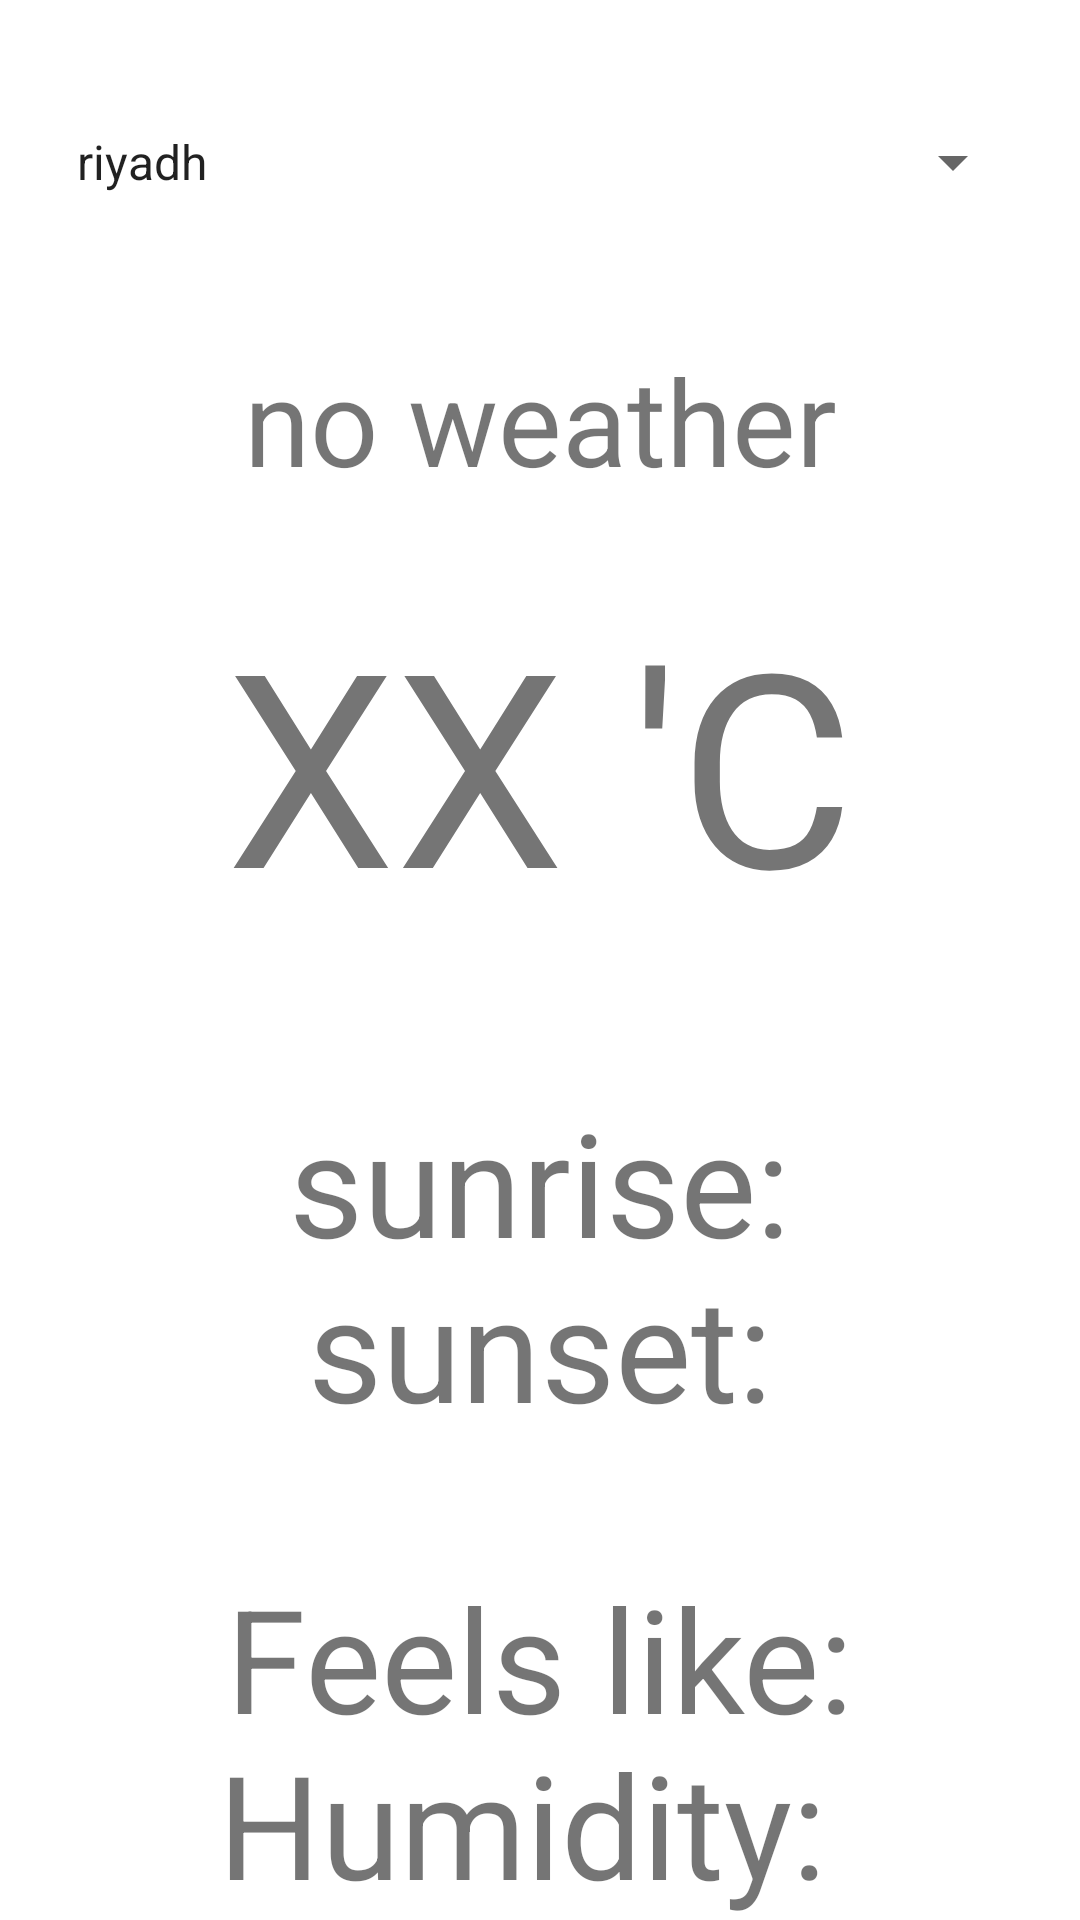

Produce the Android XML layout that renders to this screen, including the resource entries it uses.
<!-- AndroidManifest.xml: application theme Theme.Midterm2Preparation -->
<!-- res/layout/activity_weather_api.xml -->
<?xml version="1.0" encoding="utf-8"?>
<androidx.constraintlayout.widget.ConstraintLayout xmlns:android="http://schemas.android.com/apk/res/android"
    xmlns:app="http://schemas.android.com/apk/res-auto"
    xmlns:tools="http://schemas.android.com/tools"
    android:layout_width="match_parent"
    android:layout_height="match_parent"
    tools:context=".WeatherAPI">


    
    

    <ImageView
        android:id="@+id/weatherbackground"
        android:layout_width="0dp"
        android:layout_height="0dp"
        app:layout_constraintBottom_toBottomOf="parent"
        app:layout_constraintEnd_toEndOf="parent"
        app:layout_constraintStart_toStartOf="parent"
        app:layout_constraintTop_toTopOf="parent" />

    <TextView
        android:id="@+id/feelsLike2"
        android:layout_width="match_parent"
        android:layout_height="wrap_content"

        android:gravity="center_horizontal"
        android:text="Feels like:"
        android:textSize="48sp"
        app:layout_constraintBottom_toBottomOf="parent"
        app:layout_constraintEnd_toEndOf="parent"
        app:layout_constraintHorizontal_bias="0.0"
        app:layout_constraintStart_toStartOf="parent"
        app:layout_constraintTop_toTopOf="parent"
        app:layout_constraintVertical_bias="0.904" />

    <TextView
        android:id="@+id/sunrise"
        android:layout_width="match_parent"
        android:layout_height="wrap_content"

        android:gravity="center_horizontal"
        android:text="sunrise:"
        android:textSize="48sp"
        app:layout_constraintBottom_toBottomOf="parent"
        app:layout_constraintEnd_toEndOf="parent"
        app:layout_constraintHorizontal_bias="0.0"
        app:layout_constraintStart_toStartOf="parent"
        app:layout_constraintTop_toTopOf="parent"
        app:layout_constraintVertical_bias="0.628" />

    <TextView
        android:id="@+id/sunset"
        android:layout_width="match_parent"
        android:layout_height="wrap_content"

        android:gravity="center_horizontal"
        android:text="sunset:"
        android:textSize="48sp"
        app:layout_constraintBottom_toBottomOf="parent"
        app:layout_constraintEnd_toEndOf="parent"
        app:layout_constraintHorizontal_bias="0.0"
        app:layout_constraintStart_toStartOf="parent"
        app:layout_constraintTop_toTopOf="parent"
        app:layout_constraintVertical_bias="0.724" />

    <TextView
        android:id="@+id/humidity"
        android:layout_width="match_parent"
        android:layout_height="wrap_content"

        android:gravity="center_horizontal"
        android:text="Humidity: "
        android:textSize="48sp"
        app:layout_constraintBottom_toBottomOf="parent"
        app:layout_constraintEnd_toEndOf="parent"
        app:layout_constraintHorizontal_bias="0.0"
        app:layout_constraintStart_toStartOf="parent"
        app:layout_constraintTop_toTopOf="parent"
        app:layout_constraintVertical_bias="1.0" />

    <TextView
        android:id="@+id/temperature"
        android:layout_width="match_parent"
        android:layout_height="wrap_content"

        android:gravity="center_horizontal"
        android:text="XX 'C"
        android:textSize="90sp"
        app:layout_constraintBottom_toBottomOf="parent"
        app:layout_constraintEnd_toEndOf="parent"
        app:layout_constraintHorizontal_bias="0.0"
        app:layout_constraintStart_toStartOf="parent"
        app:layout_constraintTop_toTopOf="parent"
        app:layout_constraintVertical_bias="0.373" />

    <TextView
        android:id="@+id/description"

        android:layout_width="match_parent"
        android:layout_height="wrap_content"
        android:gravity="center_horizontal"
        android:text="no weather"
        android:textSize="40sp"
        app:layout_constraintBottom_toBottomOf="parent"
        app:layout_constraintEnd_toEndOf="parent"
        app:layout_constraintHorizontal_bias="1.0"
        app:layout_constraintStart_toStartOf="parent"
        app:layout_constraintTop_toTopOf="parent"
        app:layout_constraintVertical_bias="0.193" />

    <Spinner
        android:id="@+id/spinner"
        android:layout_width="324dp"
        android:layout_height="34dp"
        android:entries="@array/city"
        app:layout_constraintBottom_toBottomOf="parent"
        app:layout_constraintEnd_toEndOf="parent"
        app:layout_constraintHorizontal_bias="0.494"
        app:layout_constraintStart_toStartOf="parent"
        app:layout_constraintTop_toTopOf="parent"
        app:layout_constraintVertical_bias="0.061" />

    


</androidx.constraintlayout.widget.ConstraintLayout>
<!-- resources referenced by this layout -->
<resources>
  <string-array name="city">
          <item>riyadh</item>
          <item>london</item>
          <item>munich</item>
      </string-array>
  <style name="Theme.Midterm2Preparation" parent="Theme.MaterialComponents.DayNight.DarkActionBar">
          
          <item name="colorPrimary">@color/purple_500</item>
          <item name="colorPrimaryVariant">@color/purple_700</item>
          <item name="colorOnPrimary">@color/white</item>
          
          <item name="colorSecondary">@color/teal_200</item>
          <item name="colorSecondaryVariant">@color/teal_700</item>
          <item name="colorOnSecondary">@color/black</item>
          
          <item name="android:statusBarColor" tools:targetApi="l">?attr/colorPrimaryVariant</item>
          
      </style>
  <!-- not gathered from this repository: default colours our renderer supplied (Android Studio template values) -->
  <color name="purple_500">#FF6200EE</color>
  <color name="purple_700">#FF3700B3</color>
  <color name="teal_200">#FF03DAC5</color>
  <color name="teal_700">#FF018786</color>
  <color name="black">#FF000000</color>
  <color name="white">#FFFFFFFF</color>
</resources>
